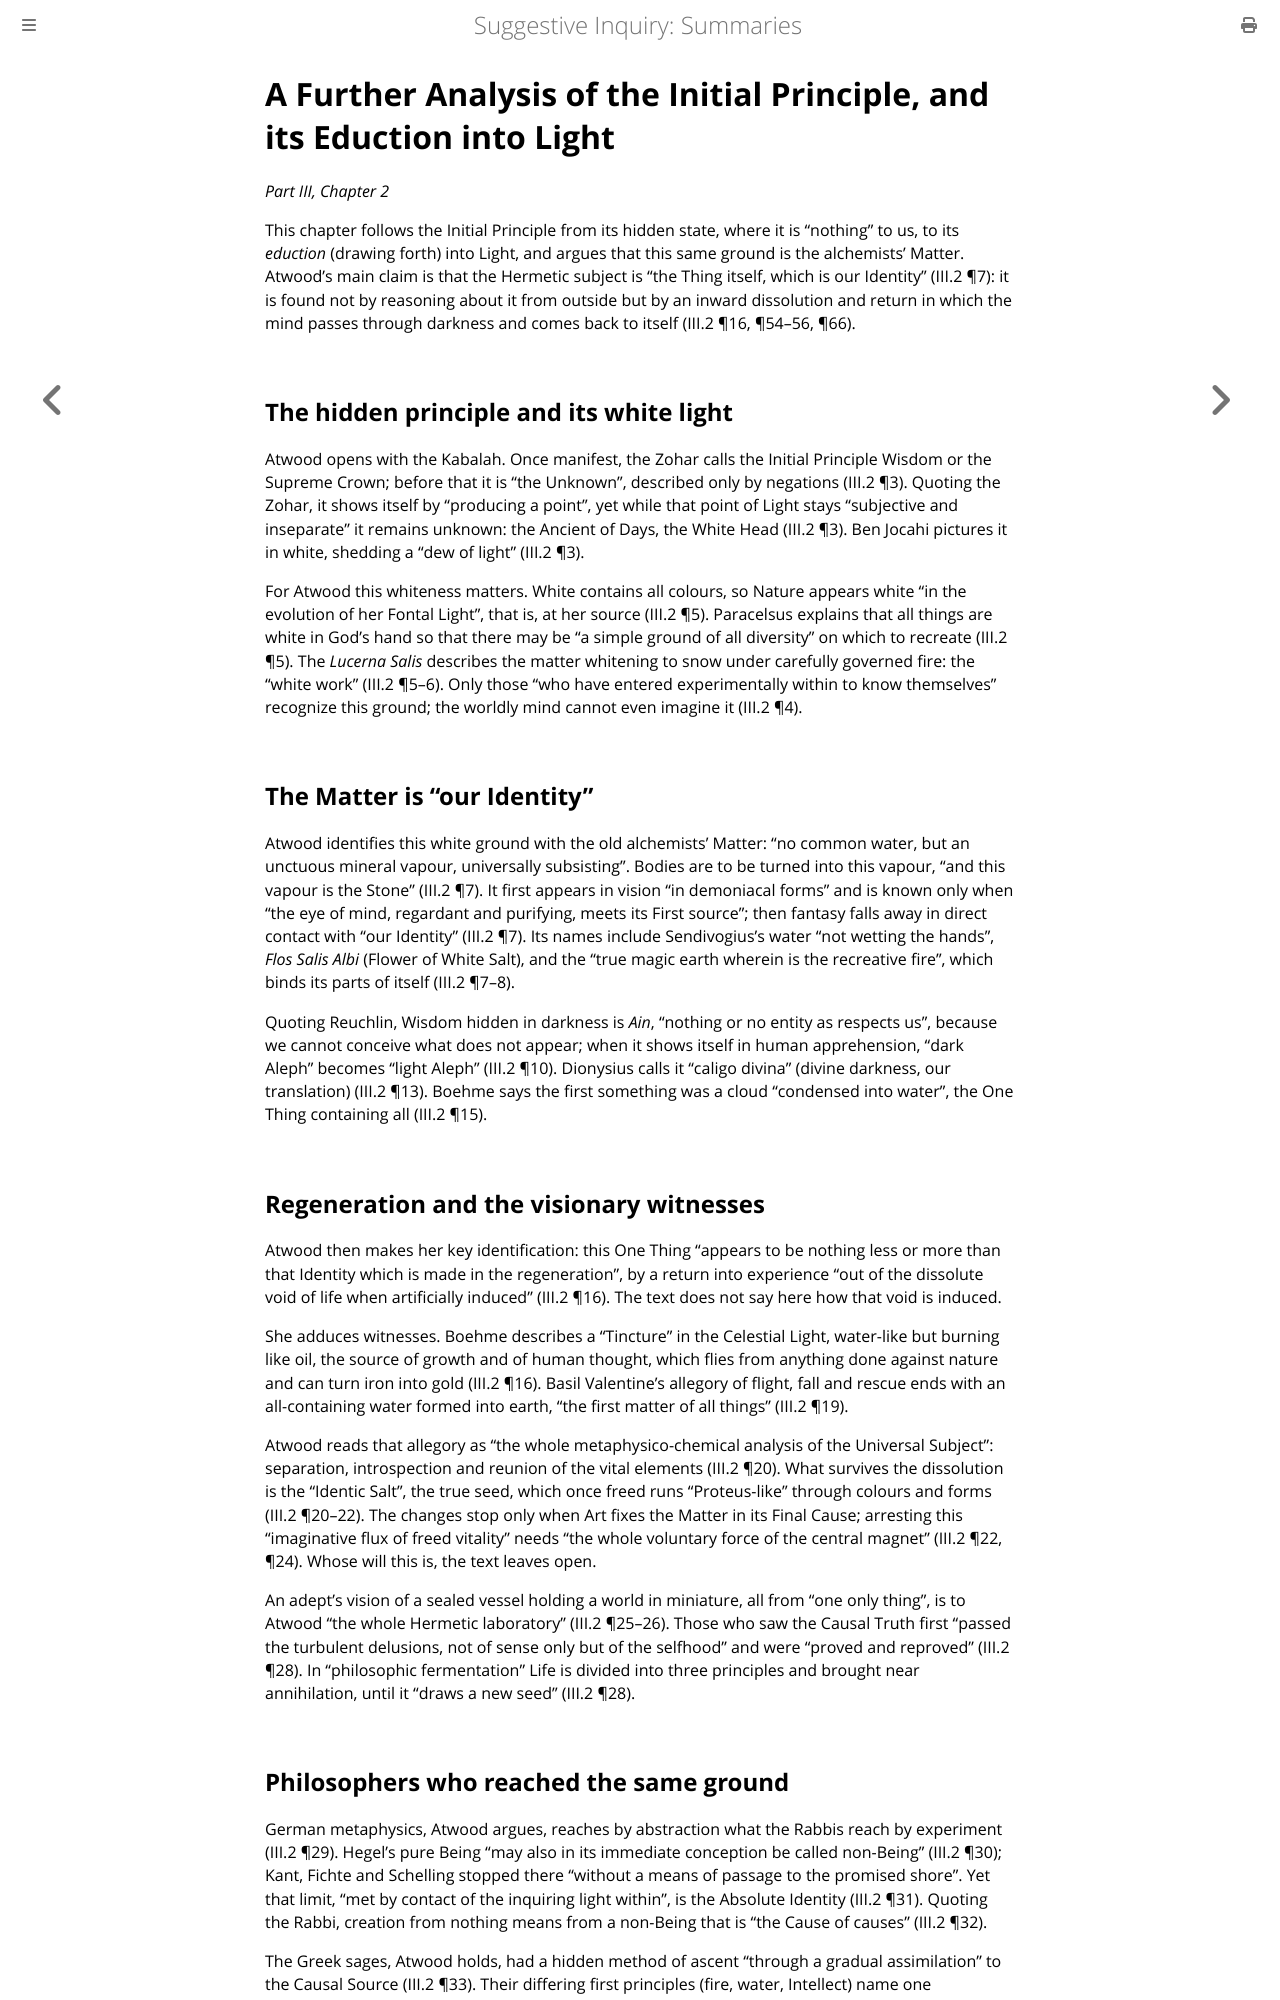

repository: elana-voss/suggestive-inquiry · page: 11_First_Principle_and_Eduction_into_Light.html · generator: mdbook

# A Further Analysis of the Initial Principle, and its Eduction into Light

*Part III, Chapter 2*

This chapter follows the Initial Principle from its hidden state, where it is "nothing" to us, to its *eduction* (drawing forth) into Light, and argues that this same ground is the alchemists' Matter. Atwood's main claim is that the Hermetic subject is "the Thing itself, which is our Identity" (III.2 ¶7): it is found not by reasoning about it from outside but by an inward dissolution and return in which the mind passes through darkness and comes back to itself (III.2 ¶16, ¶54–56, ¶66).

## The hidden principle and its white light

Atwood opens with the Kabalah. Once manifest, the Zohar calls the Initial Principle Wisdom or the Supreme Crown; before that it is "the Unknown", described only by negations (III.2 ¶3). Quoting the Zohar, it shows itself by "producing a point", yet while that point of Light stays "subjective and inseparate" it remains unknown: the Ancient of Days, the White Head (III.2 ¶3). Ben Jocahi pictures it in white, shedding a "dew of light" (III.2 ¶3).

For Atwood this whiteness matters. White contains all colours, so Nature appears white "in the evolution of her Fontal Light", that is, at her source (III.2 ¶5). Paracelsus explains that all things are white in God's hand so that there may be "a simple ground of all diversity" on which to recreate (III.2 ¶5). The *Lucerna Salis* describes the matter whitening to snow under carefully governed fire: the "white work" (III.2 ¶5–6). Only those "who have entered experimentally within to know themselves" recognize this ground; the worldly mind cannot even imagine it (III.2 ¶4).

## The Matter is "our Identity"

Atwood identifies this white ground with the old alchemists' Matter: "no common water, but an unctuous mineral vapour, universally subsisting". Bodies are to be turned into this vapour, "and this vapour is the Stone" (III.2 ¶7). It first appears in vision "in demoniacal forms" and is known only when "the eye of mind, regardant and purifying, meets its First source"; then fantasy falls away in direct contact with "our Identity" (III.2 ¶7). Its names include Sendivogius's water "not wetting the hands", *Flos Salis Albi* (Flower of White Salt), and the "true magic earth wherein is the recreative fire", which binds its parts of itself (III.2 ¶7–8).

Quoting Reuchlin, Wisdom hidden in darkness is *Ain*, "nothing or no entity as respects us", because we cannot conceive what does not appear; when it shows itself in human apprehension, "dark Aleph" becomes "light Aleph" (III.2 ¶10). Dionysius calls it "caligo divina" (divine darkness, our translation) (III.2 ¶13). Boehme says the first something was a cloud "condensed into water", the One Thing containing all (III.2 ¶15).

## Regeneration and the visionary witnesses

Atwood then makes her key identification: this One Thing "appears to be nothing less or more than that Identity which is made in the regeneration", by a return into experience "out of the dissolute void of life when artificially induced" (III.2 ¶16). The text does not say here how that void is induced.

She adduces witnesses. Boehme describes a "Tincture" in the Celestial Light, water-like but burning like oil, the source of growth and of human thought, which flies from anything done against nature and can turn iron into gold (III.2 ¶16). Basil Valentine's allegory of flight, fall and rescue ends with an all-containing water formed into earth, "the first matter of all things" (III.2 ¶19).

Atwood reads that allegory as "the whole metaphysico-chemical analysis of the Universal Subject": separation, introspection and reunion of the vital elements (III.2 ¶20). What survives the dissolution is the "Identic Salt", the true seed, which once freed runs "Proteus-like" through colours and forms (III.2 ¶20–22). The changes stop only when Art fixes the Matter in its Final Cause; arresting this "imaginative flux of freed vitality" needs "the whole voluntary force of the central magnet" (III.2 ¶22, ¶24). Whose will this is, the text leaves open.

An adept's vision of a sealed vessel holding a world in miniature, all from "one only thing", is to Atwood "the whole Hermetic laboratory" (III.2 ¶25–26). Those who saw the Causal Truth first "passed the turbulent delusions, not of sense only but of the selfhood" and were "proved and reproved" (III.2 ¶28). In "philosophic fermentation" Life is divided into three principles and brought near annihilation, until it "draws a new seed" (III.2 ¶28).
